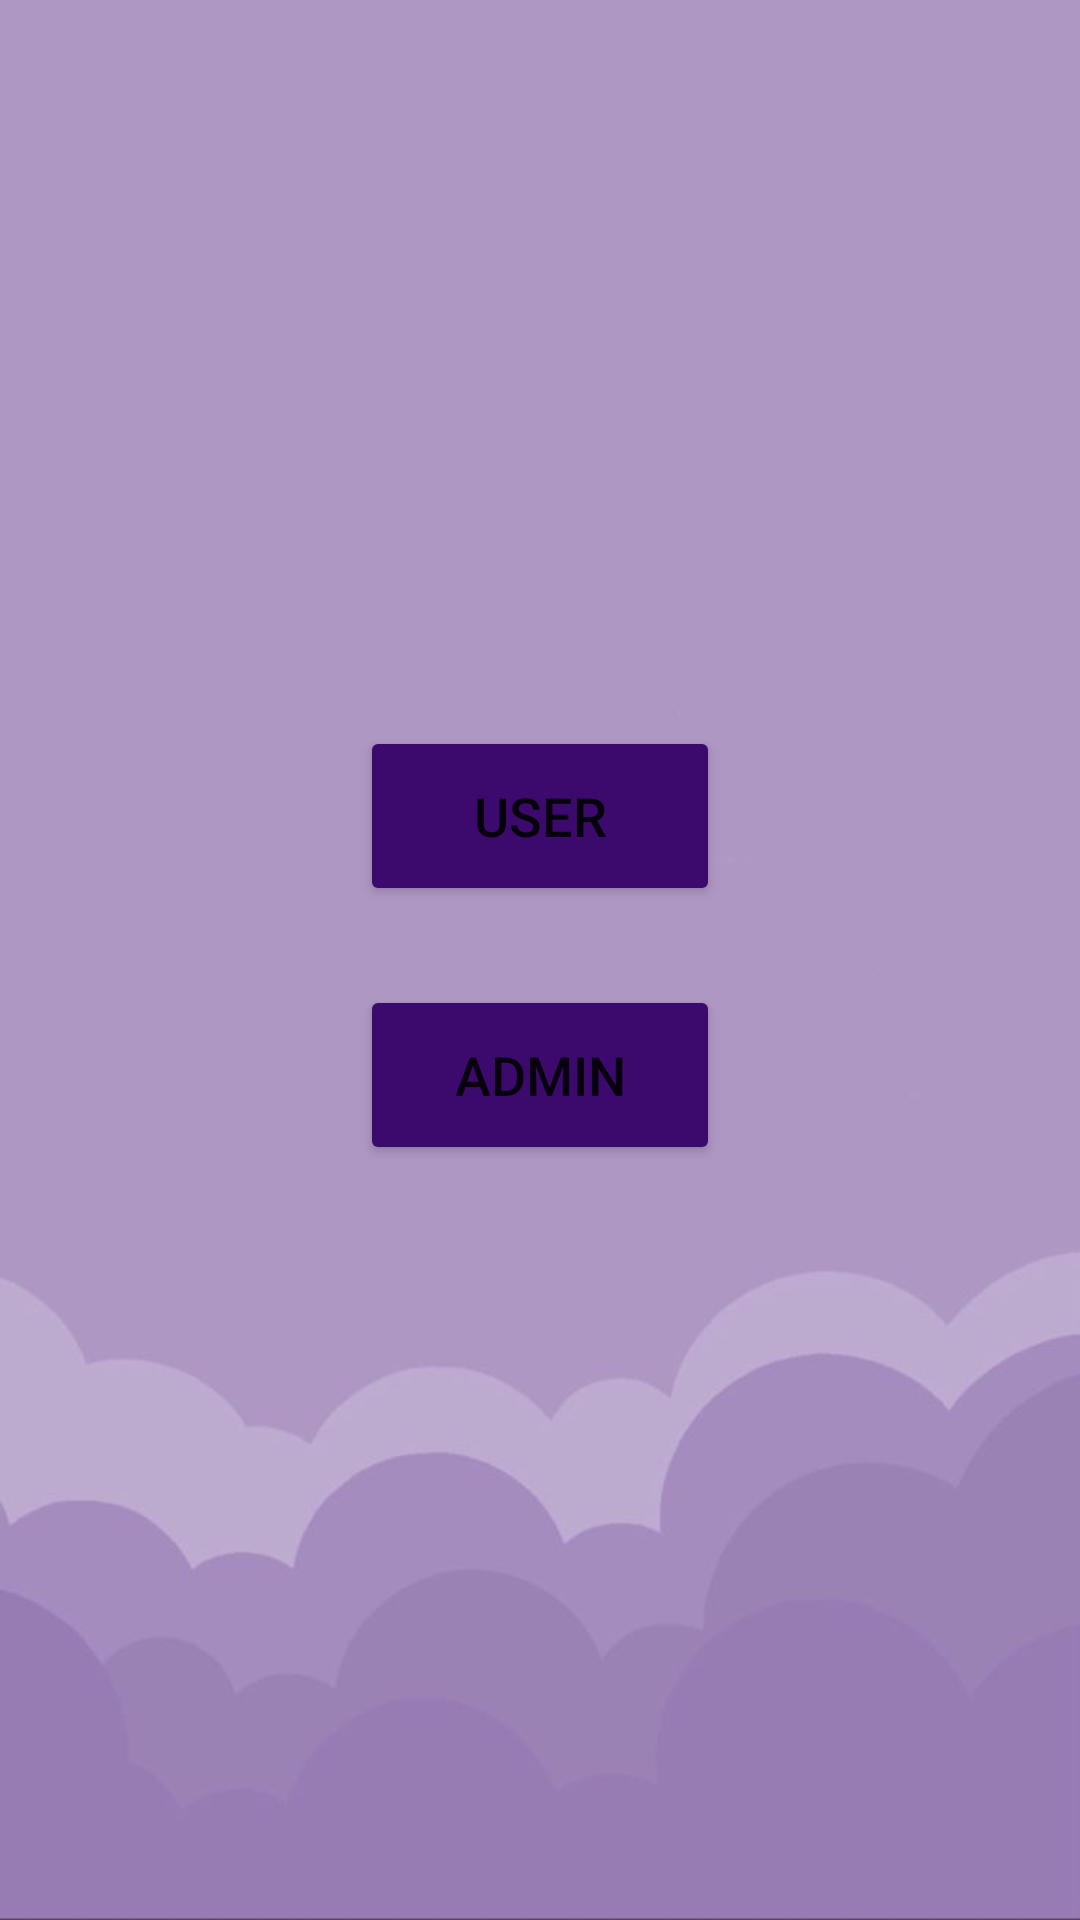

Android layout source for this screen:
<!-- AndroidManifest.xml: application theme Theme.AhlammProjecttt -->
<!-- res/layout/activity_nextpageahlam.xml -->
<?xml version="1.0" encoding="utf-8"?>
<androidx.constraintlayout.widget.ConstraintLayout xmlns:android="http://schemas.android.com/apk/res/android"
    xmlns:app="http://schemas.android.com/apk/res-auto"
    xmlns:tools="http://schemas.android.com/tools"
    android:layout_width="match_parent"
    android:layout_height="match_parent"
    android:background="@drawable/next"
    tools:context=".Nextpageahlam">


    <Button
        android:id="@+id/userr"
        android:layout_width="match_parent"
        android:layout_height="60dp"
        android:layout_marginStart="120dp"
        android:layout_marginEnd="120dp"
        android:backgroundTint="#3C096C"
        android:text="User"
        android:textSize="18sp"
        app:cornerRadius="20dp"
        app:layout_constraintBottom_toBottomOf="parent"
        app:layout_constraintEnd_toStartOf="parent"
        app:layout_constraintStart_toEndOf="parent"
        app:layout_constraintTop_toTopOf="parent"
        app:layout_constraintVertical_bias="0.417" />

    <Button
        android:id="@+id/Adminn"
        android:layout_width="match_parent"
        android:layout_height="60dp"
        android:layout_marginStart="120dp"
        android:layout_marginEnd="120dp"
        android:backgroundTint="#3C096C"
        android:text="Admin"
        android:textSize="18sp"
        app:cornerRadius="20dp"
        app:layout_constraintBottom_toBottomOf="parent"
        app:layout_constraintEnd_toStartOf="parent"
        app:layout_constraintStart_toEndOf="parent"
        app:layout_constraintTop_toTopOf="parent"
        app:layout_constraintVertical_bias="0.566" />


</androidx.constraintlayout.widget.ConstraintLayout>
<!-- resources referenced by this layout -->
<resources>
  <!-- drawable next: jpg bitmap (drawable, 27489 bytes) -->
  <style name="Theme.AhlammProjecttt" parent="Theme.MaterialComponents.DayNight.DarkActionBar">
          
          <item name="colorPrimary">@color/purple_500</item>
          <item name="colorPrimaryVariant">@color/purple_700</item>
          <item name="colorOnPrimary">@color/white</item>
          
          <item name="colorSecondary">@color/teal_200</item>
          <item name="colorSecondaryVariant">@color/teal_700</item>
          <item name="colorOnSecondary">@color/black</item>
          
          <item name="android:statusBarColor">?attr/colorPrimaryVariant</item>
          
      </style>
  <!-- not gathered from this repository: default colours our renderer supplied (Android Studio template values) -->
  <color name="purple_500">#FF6200EE</color>
  <color name="purple_700">#FF3700B3</color>
  <color name="teal_200">#FF03DAC5</color>
  <color name="teal_700">#FF018786</color>
  <color name="black">#FF000000</color>
  <color name="white">#FFFFFFFF</color>
</resources>
